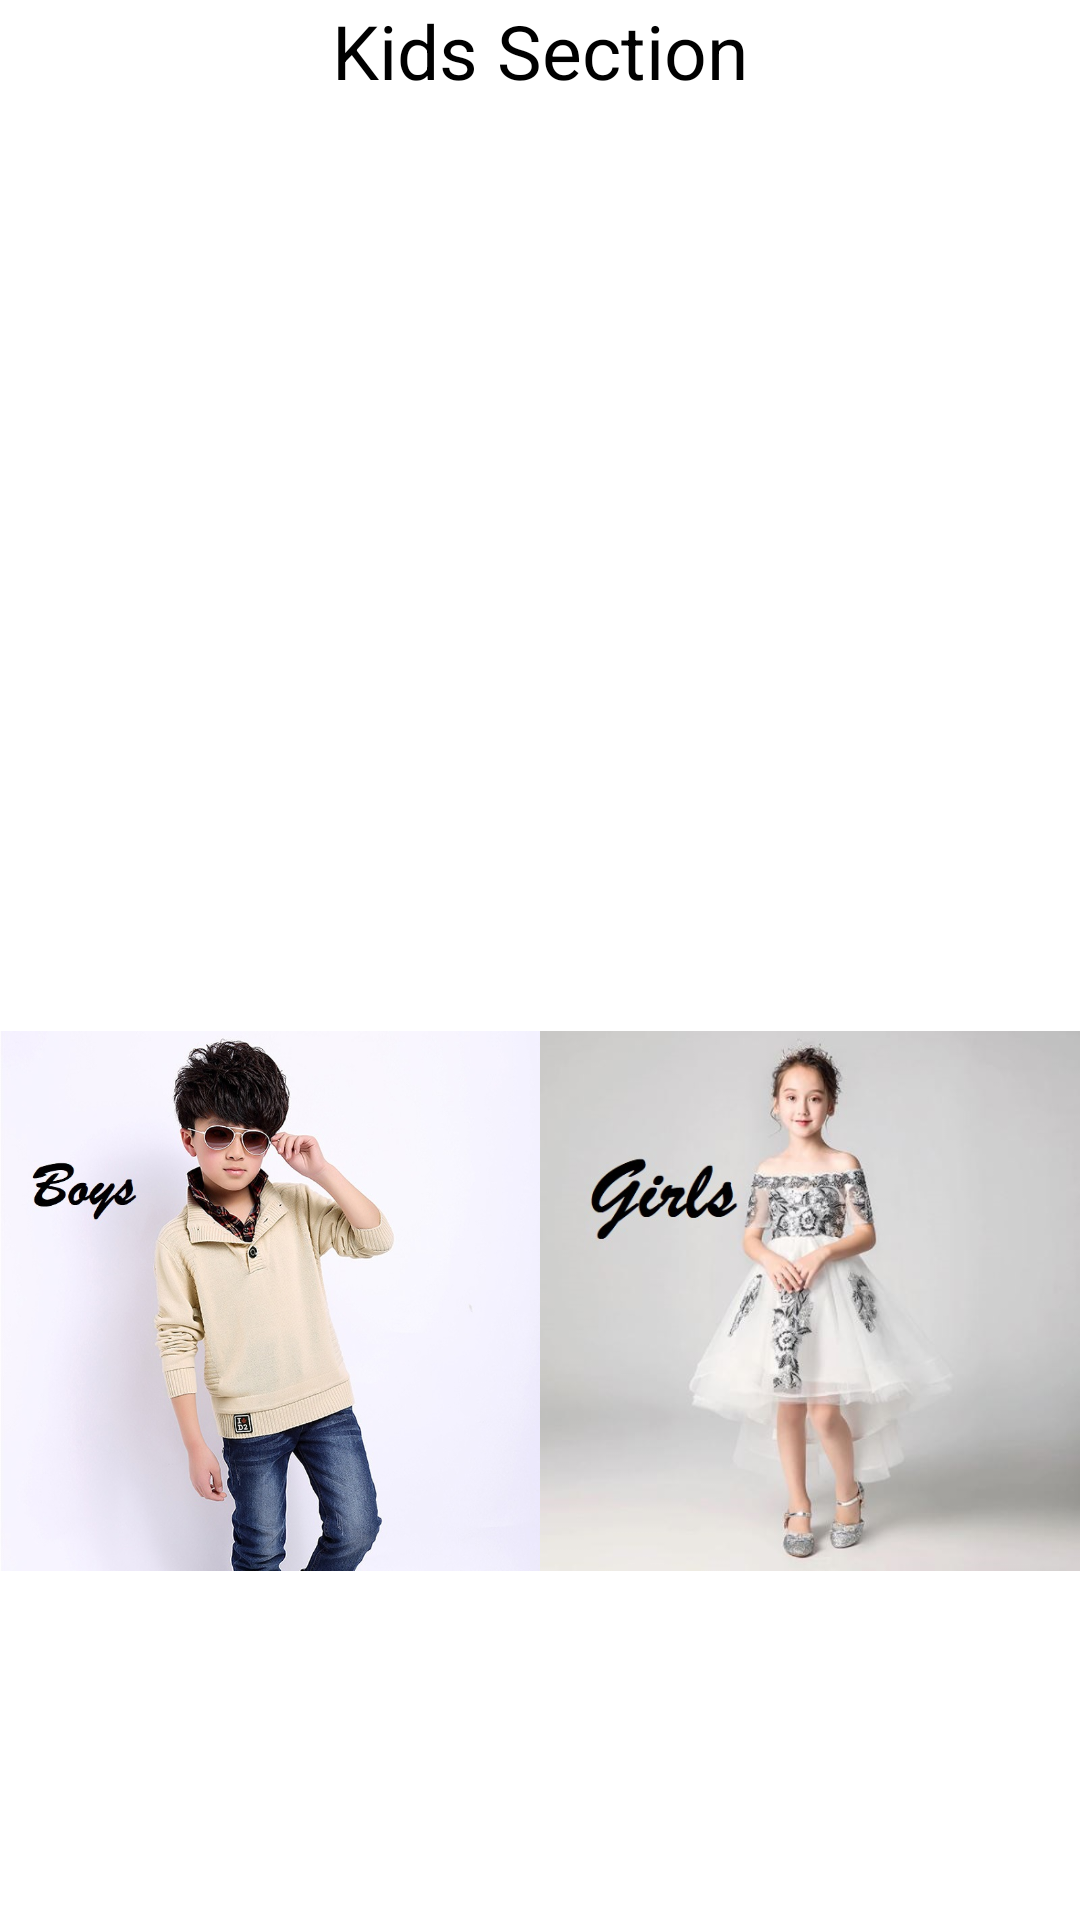

Write the Android layout XML for this screen, with the resource values it uses.
<!-- AndroidManifest.xml: application theme Theme.GiftProject -->
<!-- res/layout/fragment_kids_section.xml -->
<?xml version="1.0" encoding="utf-8"?>
<LinearLayout xmlns:android="http://schemas.android.com/apk/res/android"
    xmlns:tools="http://schemas.android.com/tools"
    android:layout_width="match_parent"
    android:layout_height="match_parent"
    tools:context=".KidsSection">


    <LinearLayout
        android:layout_width="match_parent"
        android:layout_height="wrap_content"
        android:orientation="vertical"
        android:gravity="center">
    <TextView
        android:layout_width="wrap_content"
        android:layout_height="wrap_content"
        android:text="Kids Section"
        android:textSize="25sp"
        android:textColor="@color/black"/>
    <ImageView
        android:layout_width="match_parent"
        android:layout_height="200dp"
        android:src="@drawable/kidsbc" />
        <LinearLayout
            android:layout_width="match_parent"
            android:layout_height="wrap_content"
            android:orientation="horizontal"
            android:layout_weight="2">
            <ImageView
                android:layout_width="wrap_content"
                android:layout_height="400dp"
                android:layout_weight="1"
                android:id="@+id/boys"
                android:src="@drawable/boysbc">

            </ImageView>
            <ImageView
                android:layout_width="wrap_content"
                android:layout_height="400dp"
                android:layout_weight="1"
                android:id="@+id/girls"
                android:src="@drawable/girlbc"/>
        </LinearLayout>
    </LinearLayout>
</LinearLayout>
<!-- resources referenced by this layout -->
<resources>
  <!-- drawable boysbc: jpg bitmap (drawable-v24, 121947 bytes) -->
  <!-- drawable girlbc: jpg bitmap (drawable-v24, 52191 bytes) -->
  <style name="Theme.GiftProject" parent="Theme.MaterialComponents.DayNight.DarkActionBar">
          
          <item name="colorPrimary">@color/purple_500</item>
          <item name="colorPrimaryVariant">@color/purple_700</item>
          <item name="colorOnPrimary">@color/white</item>
          
          <item name="colorSecondary">@color/teal_200</item>
          <item name="colorSecondaryVariant">@color/teal_700</item>
          <item name="colorOnSecondary">@color/black</item>
          
          <item name="android:statusBarColor" tools:targetApi="l">?attr/colorPrimaryVariant</item>
          
      </style>
  <!-- not gathered from this repository: default colours our renderer supplied (Android Studio template values) -->
  <color name="purple_500">#FF6200EE</color>
  <color name="purple_700">#FF3700B3</color>
  <color name="teal_200">#FF03DAC5</color>
  <color name="teal_700">#FF018786</color>
  <color name="black">#FF000000</color>
  <color name="white">#FFFFFFFF</color>
</resources>
